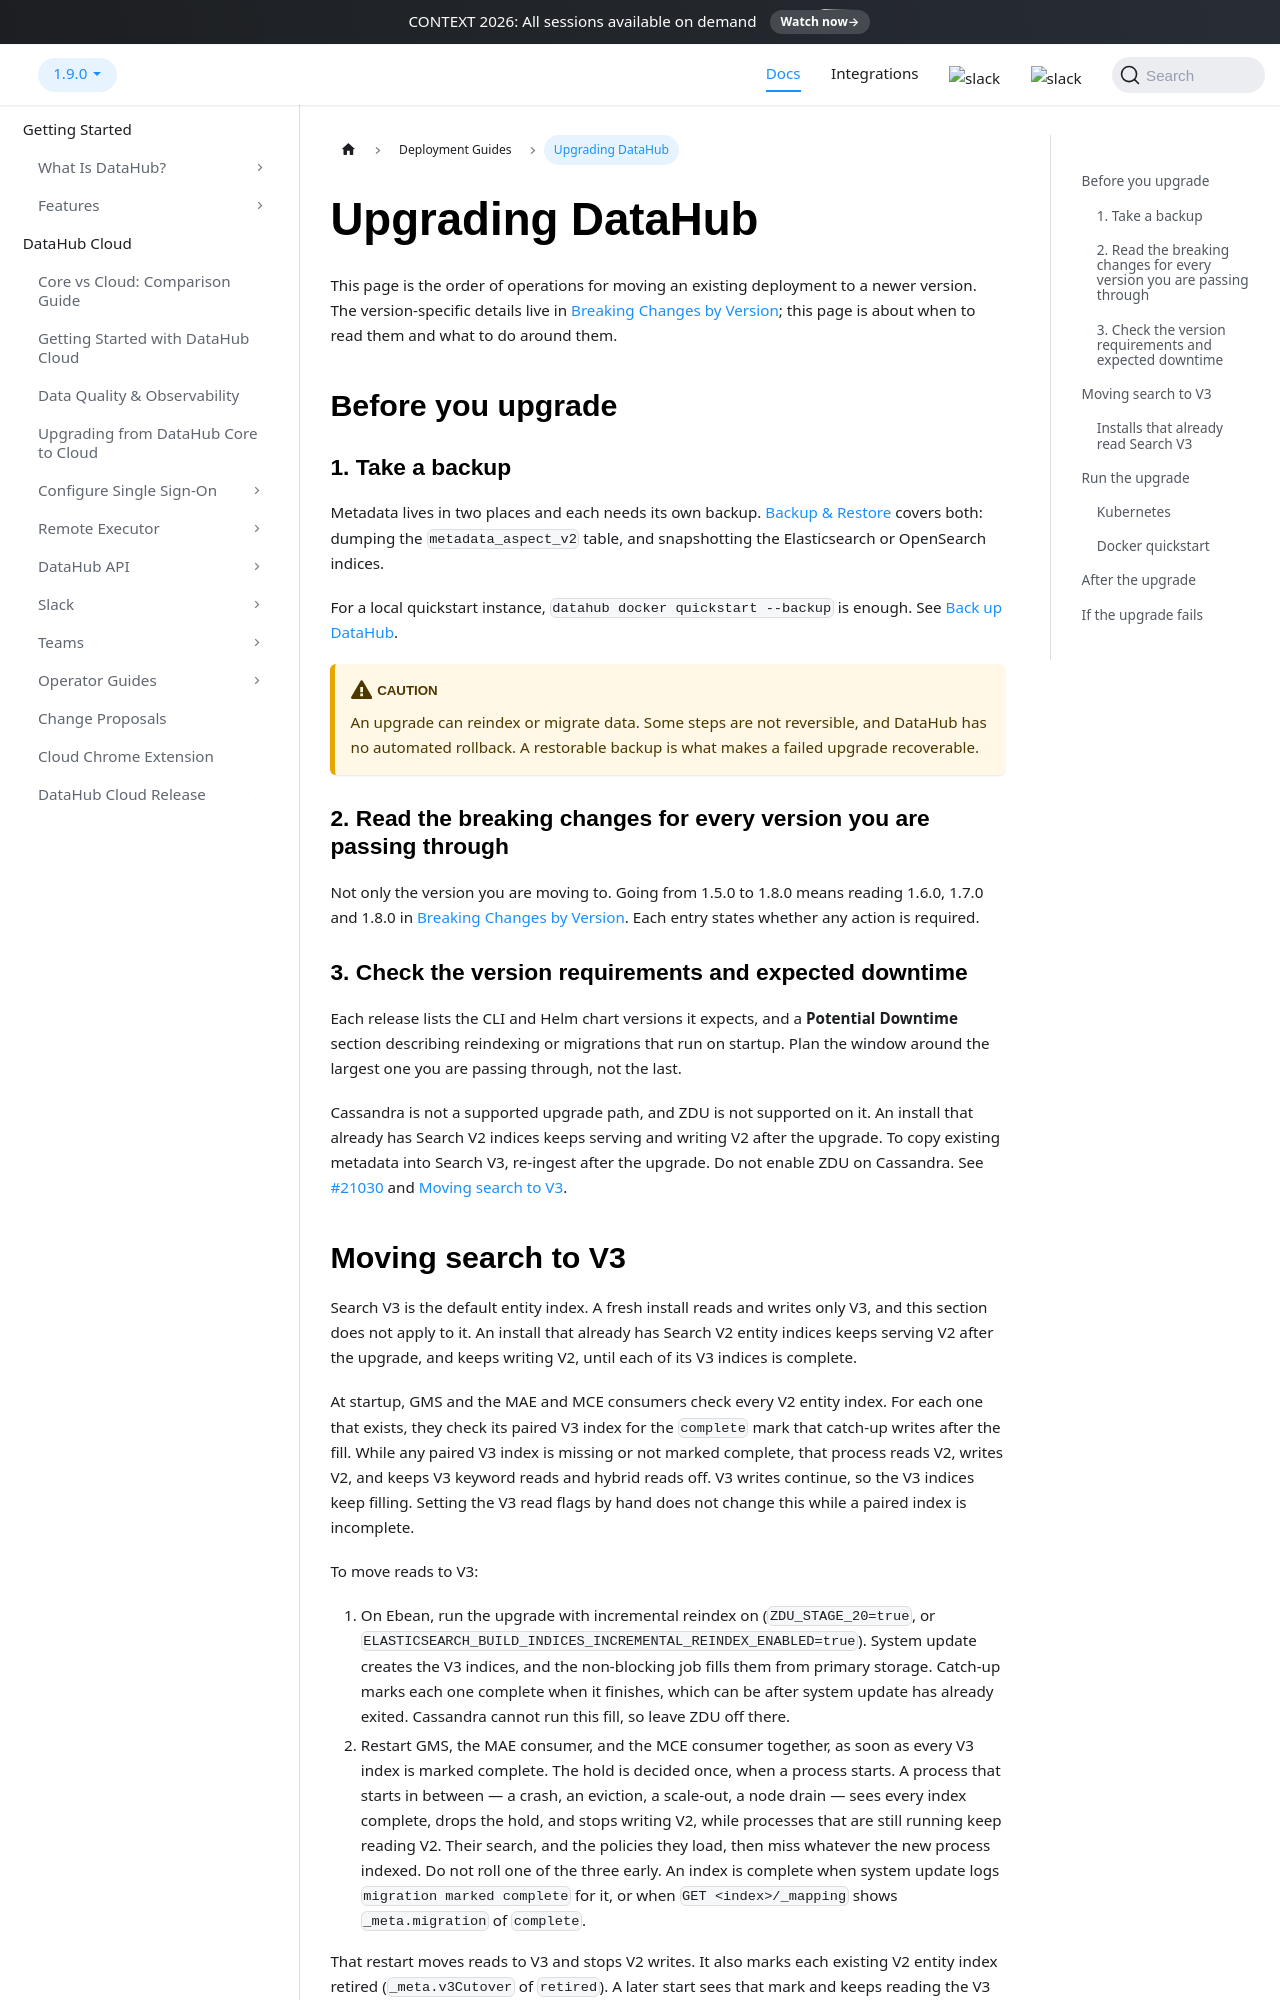

repository: datahub-project/datahub · page: docs/how/upgrading-datahub/index.html · generator: docusaurus

---
title: Upgrading DataHub
description: "How to move a DataHub deployment to a newer version: what to check first, how to run the upgrade, and how to verify it afterwards."
---

# Upgrading DataHub

This page is the order of operations for moving an existing deployment to a newer version. The
version-specific details live in [Breaking Changes by Version](breaking-changes.md); this page is
about when to read them and what to do around them.

## Before you upgrade

### 1. Take a backup

Metadata lives in two places and each needs its own backup. [Backup & Restore](backup-datahub.md)
covers both: dumping the `metadata_aspect_v2` table, and snapshotting the Elasticsearch or
OpenSearch indices.

For a local quickstart instance, `datahub docker quickstart --backup` is enough. See
[Back up DataHub](../quickstart.md#back-up-datahub).

:::caution

An upgrade can reindex or migrate data. Some steps are not reversible, and DataHub has no
automated rollback. A restorable backup is what makes a failed upgrade recoverable.

:::

### 2. Read the breaking changes for every version you are passing through

Not only the version you are moving to. Going from 1.5.0 to 1.8.0 means reading 1.6.0, 1.7.0 and
1.8.0 in [Breaking Changes by Version](breaking-changes.md). Each entry states whether any action
is required.

### 3. Check the version requirements and expected downtime

Each release lists the CLI and Helm chart versions it expects, and a **Potential Downtime**
section describing reindexing or migrations that run on startup. Plan the window around the
largest one you are passing through, not the last.

Cassandra is not a supported upgrade path, and ZDU is not supported on it. An install that already
has Search V2 indices keeps serving and writing V2 after the upgrade. To copy existing metadata into
Search V3, re-ingest after the upgrade. Do not enable ZDU on Cassandra. See
[#21030](https://github.com/datahub-project/datahub/pull/21030) and
[Moving search to V3](#moving-search-to-v3).
